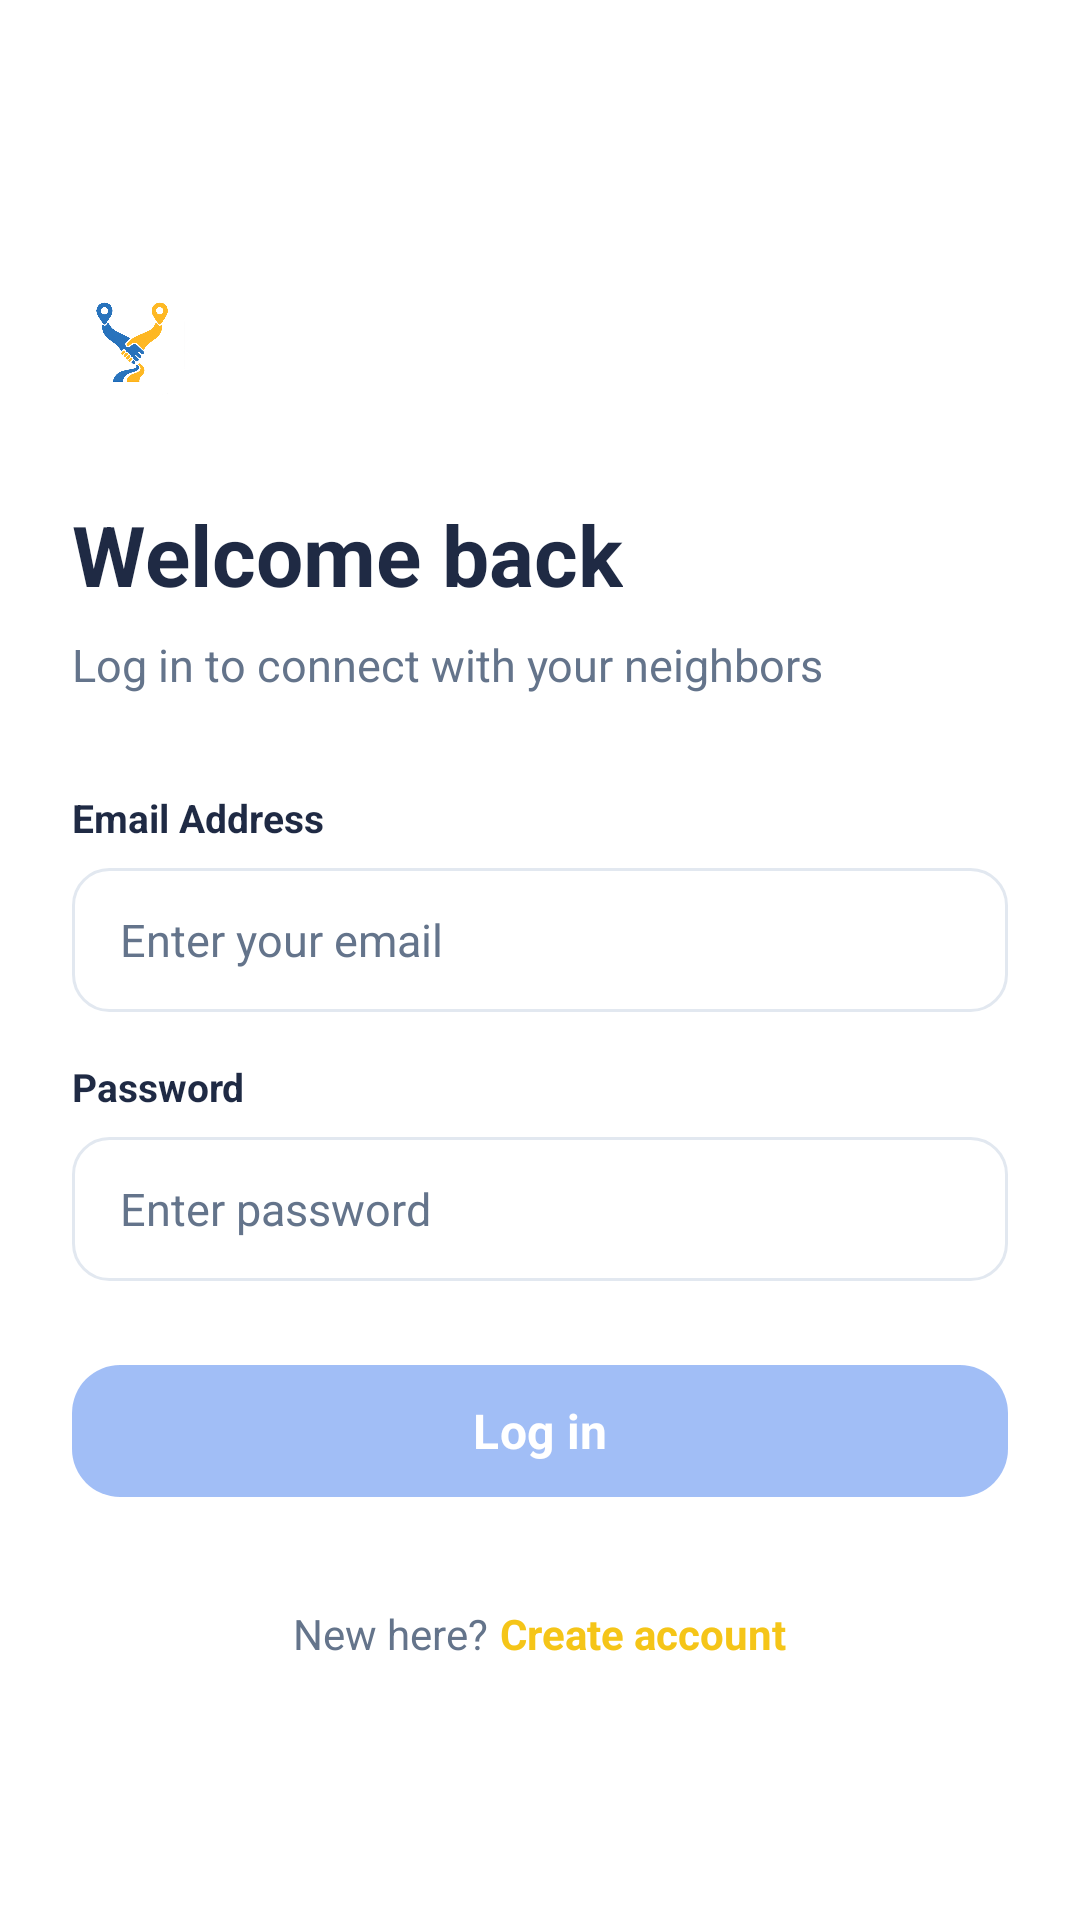

Layout XML and referenced resources for this Android screen:
<!-- AndroidManifest.xml: application theme Theme.Yaluway -->
<!-- res/layout/activity_login.xml -->
<?xml version="1.0" encoding="utf-8"?>
<ScrollView xmlns:android="http://schemas.android.com/apk/res/android"
    xmlns:app="http://schemas.android.com/apk/res-auto"
    android:layout_width="match_parent"
    android:layout_height="match_parent"
    android:background="@color/white"
    android:fillViewport="true">

    <LinearLayout
        android:layout_width="match_parent"
        android:layout_height="wrap_content"
        android:gravity="center_vertical"
        android:orientation="vertical"
        android:paddingStart="24dp"
        android:paddingTop="48dp"
        android:paddingEnd="24dp"
        android:paddingBottom="32dp">

        <LinearLayout
            android:layout_width="wrap_content"
            android:layout_height="wrap_content"
            android:gravity="center_vertical"
            android:orientation="horizontal">

            <ImageView
                android:layout_width="40dp"
                android:layout_height="40dp"
                android:background="@drawable/bg_card"
                android:contentDescription="@string/brand_name"
                android:padding="2dp"
                android:src="@drawable/yaluway_app_icon" />

            <ImageView
                android:layout_width="144dp"
                android:layout_height="28dp"
                android:layout_marginStart="12dp"
                android:contentDescription="@string/brand_name"
                android:scaleType="fitStart"
                android:src="@drawable/yaluway_wordmark" />
        </LinearLayout>

        <TextView
            android:layout_width="wrap_content"
            android:layout_height="wrap_content"
            android:layout_marginTop="32dp"
            android:text="@string/welcome_back"
            android:textColor="@color/yalu_navy"
            android:textSize="28sp"
            android:textStyle="bold" />

        <TextView
            android:layout_width="wrap_content"
            android:layout_height="wrap_content"
            android:layout_marginTop="8dp"
            android:text="@string/login_subtitle"
            android:textColor="@color/yalu_muted"
            android:textSize="15sp" />

        <TextView
            style="@style/YaluFieldLabel"
            android:layout_width="wrap_content"
            android:layout_height="wrap_content"
            android:layout_marginTop="32dp"
            android:text="@string/email_address" />

        <EditText
            android:id="@+id/edtEmail"
            android:layout_width="match_parent"
            android:layout_height="48dp"
            android:background="@drawable/bg_input"
            android:hint="@string/email_hint"
            android:importantForAutofill="no"
            android:inputType="textEmailAddress"
            android:paddingStart="16dp"
            android:paddingEnd="16dp"
            android:textColor="@color/yalu_navy"
            android:textColorHint="@color/yalu_muted"
            android:textSize="15sp" />

        <TextView
            android:id="@+id/tvErrorEmail"
            android:layout_width="match_parent"
            android:layout_height="wrap_content"
            android:layout_marginTop="4dp"
            android:textColor="@color/yalu_error"
            android:textSize="12sp"
            android:visibility="gone" />

        <TextView
            style="@style/YaluFieldLabel"
            android:layout_width="wrap_content"
            android:layout_height="wrap_content"
            android:layout_marginTop="16dp"
            android:text="@string/password" />

        <EditText
            android:id="@+id/edtPassword"
            android:layout_width="match_parent"
            android:layout_height="48dp"
            android:background="@drawable/bg_input"
            android:hint="@string/password_hint"
            android:importantForAutofill="no"
            android:inputType="textPassword"
            android:paddingStart="16dp"
            android:paddingEnd="16dp"
            android:textColor="@color/yalu_navy"
            android:textColorHint="@color/yalu_muted"
            android:textSize="15sp" />

        <TextView
            android:id="@+id/tvErrorPassword"
            android:layout_width="match_parent"
            android:layout_height="wrap_content"
            android:layout_marginTop="4dp"
            android:textColor="@color/yalu_error"
            android:textSize="12sp"
            android:visibility="gone" />

        <com.google.android.material.button.MaterialButton
            android:id="@+id/btnLogin"
            style="@style/YaluPrimaryButton"
            android:layout_width="match_parent"
            android:layout_height="52dp"
            android:layout_marginTop="24dp"
            android:alpha="0.45"
            android:enabled="false"
            android:text="@string/log_in" />

        <LinearLayout
            android:id="@+id/tvCreateAccount"
            android:layout_width="wrap_content"
            android:layout_height="wrap_content"
            android:layout_gravity="center_horizontal"
            android:layout_marginTop="24dp"
            android:orientation="horizontal"
            android:padding="8dp">

            <TextView
                android:layout_width="wrap_content"
                android:layout_height="wrap_content"
                android:text="@string/new_here"
                android:textColor="@color/yalu_muted"
                android:textSize="14sp" />

            <TextView
                android:layout_width="wrap_content"
                android:layout_height="wrap_content"
                android:layout_marginStart="4dp"
                android:text="@string/create_account_link"
                android:textColor="@color/yalu_yellow"
                android:textSize="14sp"
                android:textStyle="bold" />
        </LinearLayout>
    </LinearLayout>
</ScrollView>
<!-- resources referenced by this layout -->
<resources>
  <color name="white">#FFFFFFFF</color>
  <color name="yalu_error">#E53333</color>
  <color name="yalu_muted">#64748B</color>
  <color name="yalu_navy">#1F2A44</color>
  <color name="yalu_yellow">#F5C518</color>
  <!-- drawable bg_input (drawable) -->
  <?xml version="1.0" encoding="utf-8"?>
  <shape xmlns:android="http://schemas.android.com/apk/res/android"
      android:shape="rectangle">
      <solid android:color="@color/white" />
      <corners android:radius="12dp" />
      <stroke
          android:width="1dp"
          android:color="@color/yalu_stroke" />
  </shape>
  <!-- drawable yaluway_app_icon: png bitmap (drawable-xxhdpi, 287292 bytes) -->
  <string name="brand_name">Yaluway</string>
  <string name="create_account_link">Create account</string>
  <string name="email_address">Email Address</string>
  <string name="email_hint">Enter your email</string>
  <string name="log_in">Log in</string>
  <string name="login_subtitle">Log in to connect with your neighbors</string>
  <string name="new_here">New here?</string>
  <string name="password">Password</string>
  <string name="password_hint">Enter password</string>
  <string name="welcome_back">Welcome back</string>
  <style name="YaluFieldLabel">
          <item name="android:textColor">@color/yalu_navy</item>
          <item name="android:textSize">13sp</item>
          <item name="android:textStyle">bold</item>
          <item name="android:layout_marginBottom">8dp</item>
      </style>
  <style name="YaluPrimaryButton" parent="Widget.Material3.Button">
          <item name="backgroundTint">@color/yalu_blue</item>
          <item name="android:textColor">@color/white</item>
          <item name="android:textAllCaps">false</item>
          <item name="android:textSize">16sp</item>
          <item name="android:textStyle">bold</item>
          <item name="cornerRadius">16dp</item>
          <item name="android:minHeight">52dp</item>
      </style>
  <style name="Theme.Yaluway" parent="Base.Theme.Yaluway" />
  <color name="yalu_stroke">#E2E8F0</color>
  <color name="yalu_blue">#2F6FED</color>
  <style name="Base.Theme.Yaluway" parent="Theme.Material3.DayNight.NoActionBar">
          <item name="colorPrimary">@color/yalu_blue</item>
          <item name="colorOnPrimary">@color/white</item>
          <item name="colorSecondary">@color/yalu_yellow</item>
          <item name="android:statusBarColor">@color/white</item>
          <item name="android:windowLightStatusBar">true</item>
          <item name="android:windowBackground">@color/yalu_background</item>
          <item name="android:fontFamily">sans-serif</item>
      </style>
  <color name="yalu_background">#F7F8FA</color>
</resources>
